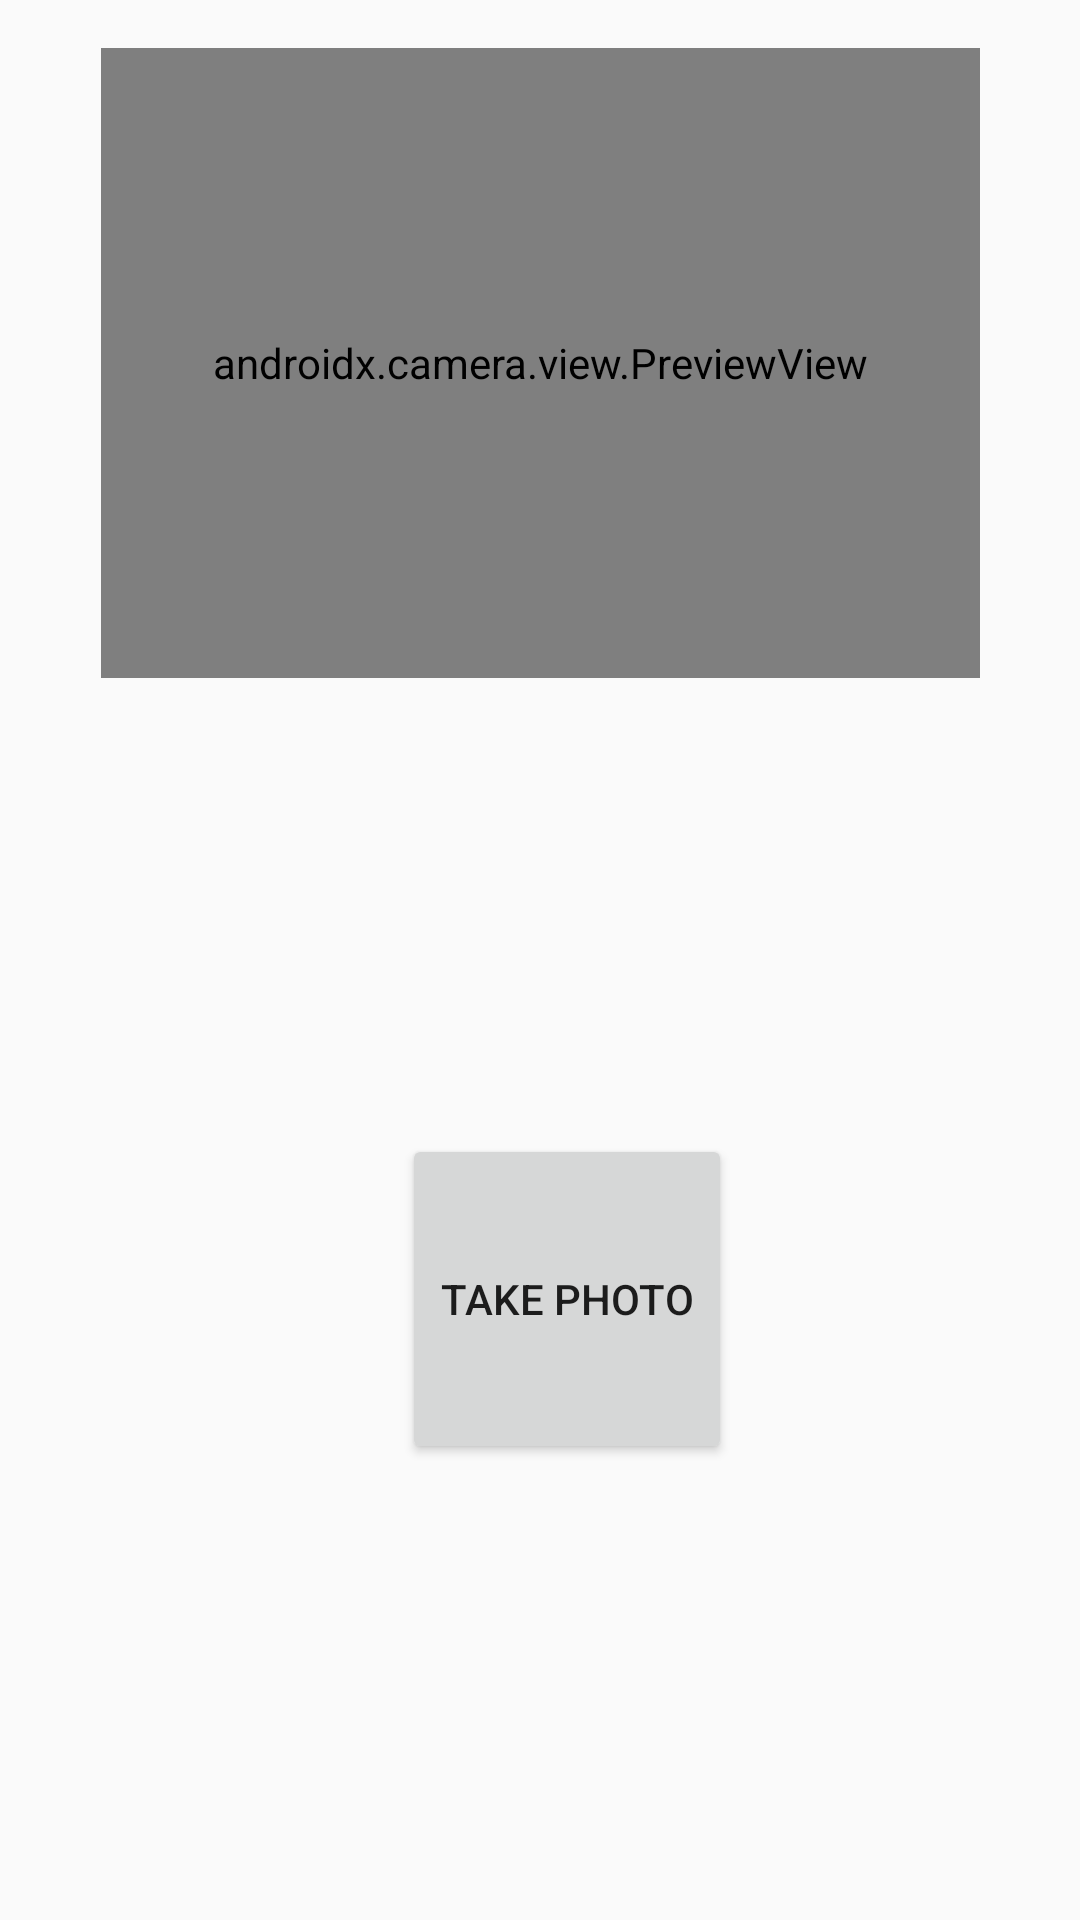

Android layout source for this screen:
<!-- AndroidManifest.xml: application theme Theme.PhoneHealthCheckupApp -->
<!-- res/layout/activity_test.xml -->
<?xml version="1.0" encoding="utf-8"?>
<androidx.constraintlayout.widget.ConstraintLayout
    xmlns:android="http://schemas.android.com/apk/res/android"
    xmlns:app="http://schemas.android.com/apk/res-auto"
    xmlns:tools="http://schemas.android.com/tools"
    android:layout_width="match_parent"
    android:layout_height="match_parent"
    tools:context=".MainActivity">

    <ImageView
        android:id="@+id/thumbnailImageView"
        android:layout_width="293dp"
        android:layout_height="210dp"
        android:layout_marginTop="16dp"
        app:layout_constraintEnd_toEndOf="parent"
        app:layout_constraintStart_toStartOf="parent"
        app:layout_constraintTop_toTopOf="parent" />

    <androidx.camera.view.PreviewView
        android:id="@+id/viewFinder"
        android:layout_width="293dp"
        android:layout_height="210dp"
        android:layout_marginTop="16dp"
        app:layout_constraintEnd_toEndOf="parent"
        app:layout_constraintStart_toStartOf="parent"
        app:layout_constraintTop_toTopOf="parent" />

    <Button
        android:id="@+id/image_capture_button"
        android:layout_width="110dp"
        android:layout_height="110dp"
        android:layout_marginLeft="108dp"
        android:layout_marginEnd="116dp"
        android:layout_marginBottom="152dp"
        android:elevation="2dp"
        android:text="@string/take_photo"

        app:layout_constraintBottom_toBottomOf="parent"
        app:layout_constraintEnd_toEndOf="parent"
        app:layout_constraintLeft_toLeftOf="parent" />


</androidx.constraintlayout.widget.ConstraintLayout>
<!-- resources referenced by this layout -->
<resources>
  <string name="take_photo">Take Photo</string>
  <style name="Theme.PhoneHealthCheckupApp" parent="Base.Theme.PhoneHealthCheckupApp" />
  <style name="Base.Theme.PhoneHealthCheckupApp" parent="Theme.AppCompat.Light.DarkActionBar">
          
          
      </style>
</resources>
